Run: headless pygame with SDL's dummy video driver; simulated clock (each Clock.tick advances the game by its frame time, no real sleeping); random seed 0; keys injected as events and as key.get_pressed() state; mouse plan: one left click at the window centre at the start of phase 2, then a move to the lower-right quarter at the start of phase 3.
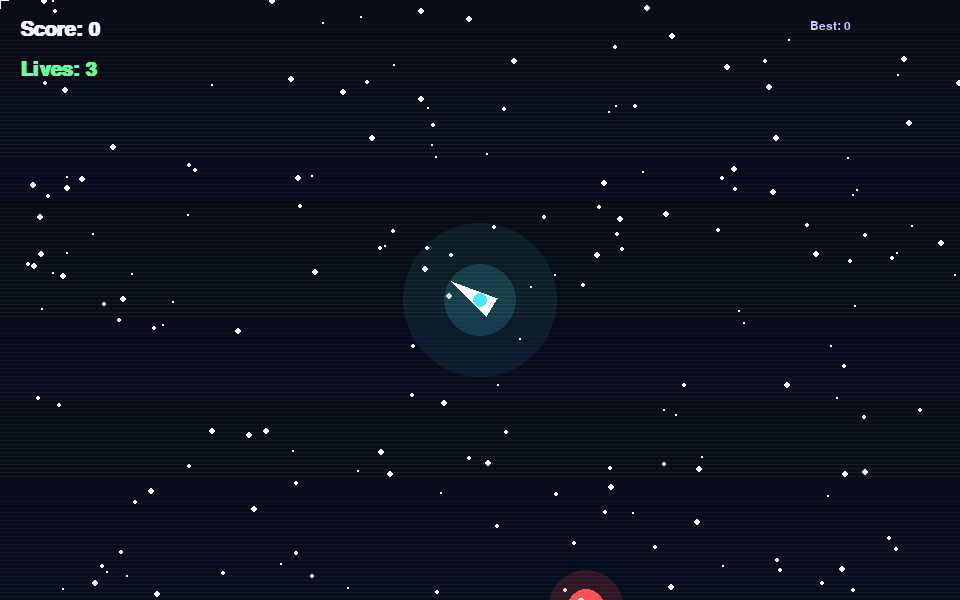
Frame 1 of 3 · flips 1–60 · no input
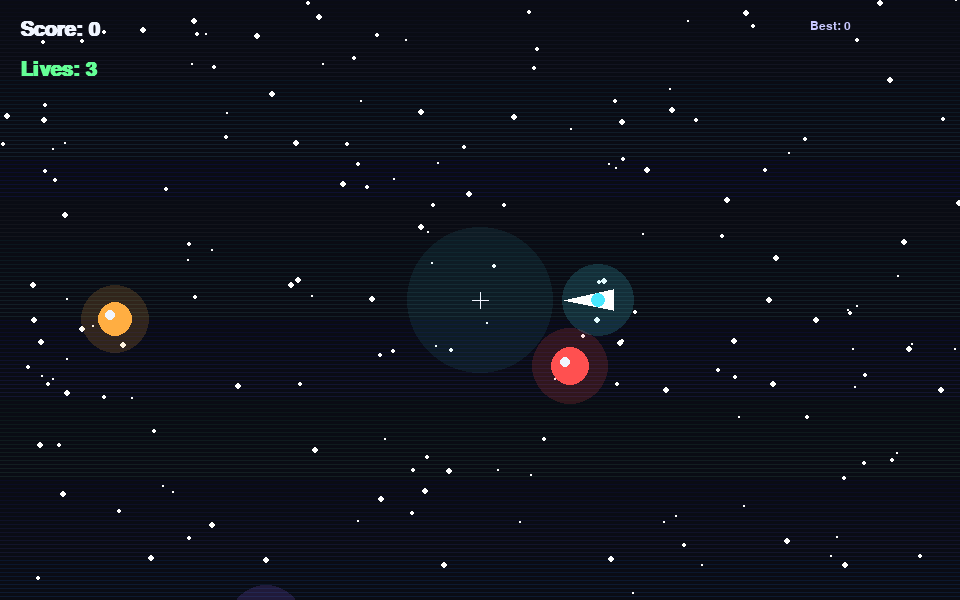
Frame 2 of 3 · flips 61–180 · clicked the window centre · tapped SPACE, RETURN · held RIGHT (→), D
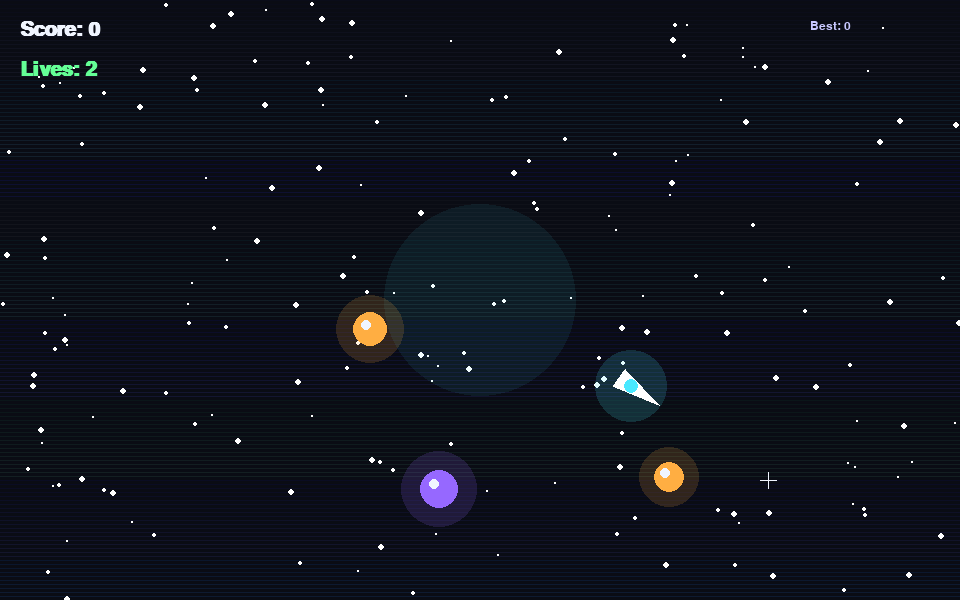
Frame 3 of 3 · flips 181–300 · moved the mouse to the lower-right quarter · held DOWN (↓), S

The pygame program that drew these frames:

import math
import random
import pygame

# -----------------------------
# Game configuration
# -----------------------------
WIDTH, HEIGHT = 960, 600
FPS = 60

# Colors
BLACK = (10, 12, 20)
BLUE = (66, 135, 245)
CYAN = (73, 232, 255)
PINK = (255, 102, 178)
PURPLE = (150, 104, 255)
ORANGE = (255, 174, 66)
GREEN = (100, 255, 150)
WHITE = (240, 245, 255)
RED = (255, 80, 80)

# -----------------------------
# Utility functions
# -----------------------------
def clamp(value, minimum, maximum):
    return max(minimum, min(value, maximum))


def distance(a, b):
    return math.hypot(a[0] - b[0], a[1] - b[1])


def normalize(x, y):
    length = math.hypot(x, y)
    if length == 0:
        return 0, 0
    return x / length, y / length


# -----------------------------
# Particle effects
# -----------------------------
class Particle:
    def __init__(self, x, y, vx, vy, color, life, size):
        self.x = x
        self.y = y
        self.vx = vx
        self.vy = vy
        self.color = color
        self.life = life
        self.max_life = life
        self.size = size

    def update(self, dt):
        self.x += self.vx * dt
        self.y += self.vy * dt
        self.vx *= 0.98
        self.vy *= 0.98
        self.life -= dt

    def draw(self, screen):
        alpha = max(0, self.life / self.max_life)
        surf = pygame.Surface((self.size * 2, self.size * 2), pygame.SRCALPHA)
        pygame.draw.circle(surf, (*self.color, int(255 * alpha)), (self.size, self.size), self.size)
        screen.blit(surf, (self.x - self.size, self.y - self.size))


# -----------------------------
# Player ship
# -----------------------------
class Player:
    def __init__(self):
        self.x = WIDTH // 2
        self.y = HEIGHT // 2
        self.radius = 18
        self.speed = 310
        self.velocity_x = 0
        self.velocity_y = 0
        self.shot_cooldown = 0
        self.invuln = 0
        self.score = 0
        self.lives = 3
        self.alive = True

    def update(self, dt, keys):
        if not self.alive:
            return

        move_x = (keys[pygame.K_d] or keys[pygame.K_RIGHT]) - (keys[pygame.K_a] or keys[pygame.K_LEFT])
        move_y = (keys[pygame.K_s] or keys[pygame.K_DOWN]) - (keys[pygame.K_w] or keys[pygame.K_UP])

        if move_x != 0 or move_y != 0:
            nx, ny = normalize(move_x, move_y)
            self.velocity_x += nx * self.speed * 1.5 * dt
            self.velocity_y += ny * self.speed * 1.5 * dt

        friction = 0.90
        self.velocity_x *= friction
        self.velocity_y *= friction

        max_speed = self.speed
        self.velocity_x = clamp(self.velocity_x, -max_speed, max_speed)
        self.velocity_y = clamp(self.velocity_y, -max_speed, max_speed)

        self.x += self.velocity_x * dt
        self.y += self.velocity_y * dt

        self.x = clamp(self.x, self.radius, WIDTH - self.radius)
        self.y = clamp(self.y, self.radius, HEIGHT - self.radius)

        if self.invuln > 0:
            self.invuln -= dt

        if self.shot_cooldown > 0:
            self.shot_cooldown -= dt

    def shoot(self, bullets):
        if self.shot_cooldown > 0:
            return

        mouse_x, mouse_y = pygame.mouse.get_pos()
        dx = mouse_x - self.x
        dy = mouse_y - self.y
        if dx == 0 and dy == 0:
            dx, dy = 1, 0
        dir_x, dir_y = normalize(dx, dy)

        speed = 700
        bullets.append(Projectile(self.x + dir_x * 20, self.y + dir_y * 20, dir_x * speed, dir_y * speed, CYAN, 8))
        self.shot_cooldown = 0.18

    def draw(self, screen):
        if not self.alive:
            return

        glow = pygame.Surface((self.radius * 4, self.radius * 4), pygame.SRCALPHA)
        pygame.draw.circle(glow, (73, 232, 255, 40), (self.radius * 2, self.radius * 2), self.radius * 2)
        screen.blit(glow, (self.x - self.radius * 2, self.y - self.radius * 2))

        angle = math.atan2(pygame.mouse.get_pos()[1] - self.y, pygame.mouse.get_pos()[0] - self.x)
        tip_x = self.x + math.cos(angle) * (self.radius + 16)
        tip_y = self.y + math.sin(angle) * (self.radius + 16)

        left_x = self.x + math.cos(angle + 2.5) * self.radius
        left_y = self.y + math.sin(angle + 2.5) * self.radius
        right_x = self.x + math.cos(angle - 2.5) * self.radius
        right_y = self.y + math.sin(angle - 2.5) * self.radius

        body_color = (255, 255, 255) if self.invuln <= 0 else (200, 200, 255)
        pygame.draw.polygon(screen, body_color, [(tip_x, tip_y), (left_x, left_y), (right_x, right_y)])
        pygame.draw.circle(screen, CYAN, (int(self.x), int(self.y)), 7)


# -----------------------------
# Enemy
# -----------------------------
class Enemy:
    def __init__(self):
        side = random.choice(["left", "right", "top", "bottom"])
        if side == "left":
            x = -30
            y = random.randint(0, HEIGHT)
        elif side == "right":
            x = WIDTH + 30
            y = random.randint(0, HEIGHT)
        elif side == "top":
            x = random.randint(0, WIDTH)
            y = -30
        else:
            x = random.randint(0, WIDTH)
            y = HEIGHT + 30

        self.x = x
        self.y = y
        self.radius = random.randint(12, 26)
        self.speed = random.uniform(80, 180)
        self.color = random.choice([PINK, PURPLE, ORANGE, RED, GREEN])
        self.spin = random.uniform(-2.5, 2.5)

    def update(self, dt, player):
        dx = player.x - self.x
        dy = player.y - self.y
        dist = max(1, math.hypot(dx, dy))
        self.x += (dx / dist) * self.speed * dt
        self.y += (dy / dist) * self.speed * dt

    def draw(self, screen):
        glow = pygame.Surface((self.radius * 4, self.radius * 4), pygame.SRCALPHA)
        pygame.draw.circle(glow, (*self.color, 40), (self.radius * 2, self.radius * 2), self.radius * 2)
        screen.blit(glow, (self.x - self.radius * 2, self.y - self.radius * 2))

        pygame.draw.circle(screen, self.color, (int(self.x), int(self.y)), self.radius)
        pygame.draw.circle(screen, WHITE, (int(self.x - self.radius * 0.25), int(self.y - self.radius * 0.25)), 5)


# -----------------------------
# Projectile
# -----------------------------
class Projectile:
    def __init__(self, x, y, vx, vy, color, radius):
        self.x = x
        self.y = y
        self.vx = vx
        self.vy = vy
        self.color = color
        self.radius = radius

    def update(self, dt):
        self.x += self.vx * dt
        self.y += self.vy * dt

    def draw(self, screen):
        pygame.draw.circle(screen, self.color, (int(self.x), int(self.y)), self.radius)
        pygame.draw.circle(screen, WHITE, (int(self.x), int(self.y)), max(2, self.radius // 3))


# -----------------------------
# Starfield background
# -----------------------------
class Star:
    def __init__(self):
        self.x = random.randint(0, WIDTH)
        self.y = random.randint(0, HEIGHT)
        self.size = random.randint(1, 3)
        self.speed = random.uniform(20, 120)
        self.alpha = random.randint(100, 255)

    def update(self, dt):
        self.y += self.speed * dt
        if self.y > HEIGHT:
            self.y = -5
            self.x = random.randint(0, WIDTH)

    def draw(self, screen):
        color = (255, 255, 255, self.alpha)
        pygame.draw.circle(screen, color, (int(self.x), int(self.y)), self.size)


# -----------------------------
# Game class
# -----------------------------
class Game:
    def __init__(self):
        pygame.init()
        self.screen = pygame.display.set_mode((WIDTH, HEIGHT))
        pygame.display.set_caption("GAMETIME")
        self.clock = pygame.time.Clock()
        self.font = pygame.font.SysFont("arial", 30, bold=True)
        self.small_font = pygame.font.SysFont("arial", 18)
        self.running = True

        self.player = Player()
        self.enemies = []
        self.bullets = []
        self.particles = []
        self.stars = [Star() for _ in range(180)]
        self.spawn_timer = 0.8
        self.score = 0
        self.best_score = 0

    def create_particles(self, x, y, color, amount=12):
        for _ in range(amount):
            angle = random.uniform(0, math.tau)
            speed = random.uniform(30, 150)
            self.particles.append(
                Particle(
                    x,
                    y,
                    math.cos(angle) * speed,
                    math.sin(angle) * speed,
                    color,
                    random.uniform(0.3, 0.8),
                    random.randint(2, 5),
                )
            )

    def spawn_enemy(self):
        self.enemies.append(Enemy())

    def handle_events(self):
        for event in pygame.event.get():
            if event.type == pygame.QUIT:
                self.running = False
            elif event.type == pygame.MOUSEBUTTONDOWN:
                if event.button == 1:
                    self.player.shoot(self.bullets)

    def update(self, dt):
        keys = pygame.key.get_pressed()

        for star in self.stars:
            star.update(dt)

        self.player.update(dt, keys)
        if self.player.invuln > 0:
            self.player.invuln -= dt

        if keys[pygame.K_SPACE]:
            self.player.shoot(self.bullets)

        self.spawn_timer -= dt
        if self.spawn_timer <= 0:
            self.spawn_enemy()
            self.spawn_timer = max(0.25, 1.0 - self.score * 0.02)

        for bullet in self.bullets[:]:
            bullet.update(dt)
            if bullet.x < -20 or bullet.x > WIDTH + 20 or bullet.y < -20 or bullet.y > HEIGHT + 20:
                self.bullets.remove(bullet)
                continue

        for enemy in self.enemies[:]:
            enemy.update(dt, self.player)
            if distance((enemy.x, enemy.y), (self.player.x, self.player.y)) < enemy.radius + self.player.radius:
                if self.player.invuln <= 0:
                    self.player.lives -= 1
                    self.player.invuln = 1.5
                    self.create_particles(self.player.x, self.player.y, RED, 24)

                    if self.player.lives <= 0:
                        self.player.alive = False
                        self.best_score = max(self.best_score, self.score)
                        self.running = False
                        return

                    dx = self.player.x - enemy.x
                    dy = self.player.y - enemy.y
                    dist = max(1, math.hypot(dx, dy))
                    self.player.x = clamp(self.player.x + dx / dist * 40, self.player.radius, WIDTH - self.player.radius)
                    self.player.y = clamp(self.player.y + dy / dist * 40, self.player.radius, HEIGHT - self.player.radius)

                self.enemies.remove(enemy)
                continue

        for bullet in self.bullets[:]:
            for enemy in self.enemies[:]:
                if distance((bullet.x, bullet.y), (enemy.x, enemy.y)) < bullet.radius + enemy.radius:
                    self.bullets.remove(bullet)
                    self.enemies.remove(enemy)
                    self.create_particles(enemy.x, enemy.y, CYAN, 18)
                    self.score += 10
                    break

        for particle in self.particles[:]:
            particle.update(dt)
            if particle.life <= 0:
                self.particles.remove(particle)

        self.player.score = self.score

    def draw(self):
        self.screen.fill(BLACK)

        for y in range(0, HEIGHT, 4):
            alpha = int(20 + (y / HEIGHT) * 40)
            pygame.draw.line(self.screen, (10 + (y // 8) % 10, 12 + (y // 8) % 20, 25 + (y // 8) % 25, alpha), (0, y), (WIDTH, y))

        for star in self.stars:
            star.draw(self.screen)

        pulse = 180 + int(math.sin(pygame.time.get_ticks() * 0.004) * 40)
        glow = pygame.Surface((pulse, pulse), pygame.SRCALPHA)
        pygame.draw.circle(glow, (73, 232, 255, 18), (pulse // 2, pulse // 2), pulse // 2)
        self.screen.blit(glow, (WIDTH // 2 - pulse // 2, HEIGHT // 2 - pulse // 2))

        for enemy in self.enemies:
            enemy.draw(self.screen)

        for bullet in self.bullets:
            bullet.draw(self.screen)

        self.player.draw(self.screen)

        for particle in self.particles:
            particle.draw(self.screen)

        score_text = self.font.render(f"Score: {self.score}", True, WHITE)
        self.screen.blit(score_text, (20, 20))

        lives_text = self.font.render(f"Lives: {self.player.lives}", True, GREEN)
        self.screen.blit(lives_text, (20, 60))

        best_text = self.small_font.render(f"Best: {self.best_score}", True, (200, 200, 255))
        self.screen.blit(best_text, (WIDTH - 150, 20))

        mx, my = pygame.mouse.get_pos()
        pygame.draw.line(self.screen, WHITE, (mx - 8, my), (mx + 8, my), 1)
        pygame.draw.line(self.screen, WHITE, (mx, my - 8), (mx, my + 8), 1)

        pygame.display.flip()

    def run(self):
        while self.running:
            dt = self.clock.tick(FPS) / 1000.0
            self.handle_events()
            self.update(dt)
            self.draw()

        self.screen.fill(BLACK)
        over_font = pygame.font.SysFont("arial", 70, bold=True)
        small_font = pygame.font.SysFont("arial", 30)

        title = over_font.render("GAME OVER", True, RED)
        score = small_font.render(f"Final Score: {self.score}", True, WHITE)
        best = small_font.render(f"Best Score: {self.best_score}", True, CYAN)
        retry = small_font.render("Press any key to restart", True, WHITE)

        self.screen.blit(title, (WIDTH // 2 - title.get_width() // 2, HEIGHT // 2 - 120))
        self.screen.blit(score, (WIDTH // 2 - score.get_width() // 2, HEIGHT // 2 - 30))
        self.screen.blit(best, (WIDTH // 2 - best.get_width() // 2, HEIGHT // 2 + 20))
        self.screen.blit(retry, (WIDTH // 2 - retry.get_width() // 2, HEIGHT // 2 + 80))
        pygame.display.flip()

        waiting = True
        while waiting:
            for event in pygame.event.get():
                if event.type == pygame.QUIT:
                    pygame.quit()
                    return
                if event.type == pygame.KEYDOWN or event.type == pygame.MOUSEBUTTONDOWN:
                    waiting = False

        self.__init__()
        self.run()


if __name__ == "__main__":
    game = Game()
    game.run()
    pygame.quit()
